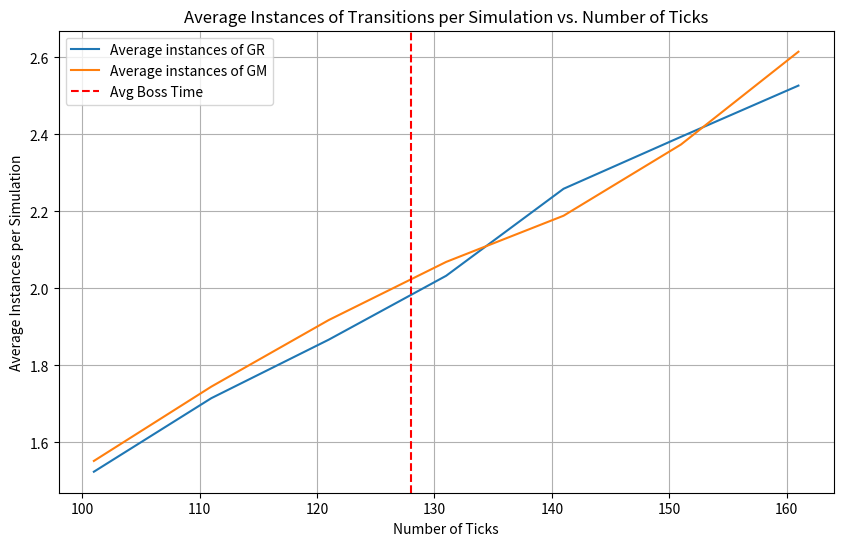

Recreate this plot in Python.
import random
import matplotlib.pyplot as plt

class NyloBoss:
    def __init__(self):
        self.health = 1875
        self.phase = 'melee'  # Initialize the phase
        self.prev_phase = None
        self.phase_timer = 10
        self.phases = ['magic', 'ranged', 'melee']
        self.phase_log = ['M']  # Initialize with the starting phase
        self.phase_counts = {'magic': 0, 'ranged': 0, 'melee': 1}

    def change_phase(self, current_tick):
        self.prev_phase = self.phase
        next_phase = [phase for phase in self.phases if phase != self.phase]
        self.phase = random.choice(next_phase)
        self.phase_timer = 10
        self.phase_counts[self.phase] += 1  # Increment phase count
        phase_map = {'magic': 'G', 'ranged': 'R', 'melee': 'M'}  # Phase mapping
        self.phase_log.append(phase_map[self.phase])  # Log the phase change

def simulate_boss_transitions(num_ticks, rota, num_sims):
    total_counts = {transition: 0 for transition in rota}
    
    for _ in range(num_sims):
        boss = NyloBoss()
        for tick in range(num_ticks):
            if boss.phase_timer == 0:
                boss.change_phase(tick)
            boss.phase_timer -= 1
        
        phase_sequence = ''.join(boss.phase_log)
        for transition in rota:
            total_counts[transition] += phase_sequence.count(transition)
    
    avg_counts = {transition: total_counts[transition] / num_sims for transition in rota}
    return avg_counts

def main(num_ticks_list, rota, num_sims):
    results = {transition: [] for transition in rota}
    
    for num_ticks in num_ticks_list:
        avg_results = simulate_boss_transitions(num_ticks, rota, num_sims)
        for transition, avg_count in avg_results.items():
            results[transition].append(avg_count)
    
    # Plotting the results
    plt.figure(figsize=(10, 6))
    for transition, counts in results.items():
        plt.plot(num_ticks_list, counts, label=f'Average instances of {transition}')
    
    plt.axvline(x=128, color='r', linestyle='--', label='Avg Boss Time')
    plt.xlabel('Number of Ticks')
    plt.ylabel('Average Instances per Simulation')
    plt.title('Average Instances of Transitions per Simulation vs. Number of Ticks')
    plt.legend()
    plt.grid(True)
    plt.show()

if __name__ == "__main__":
    num_ticks_list = [101, 111, 121, 131, 141, 151, 161]  # Example input
    rota = ["GR", "GM"]  # Example transitions to look for
    num_sims = 1000  # Example number of simulations
    main(num_ticks_list, rota, num_sims)
